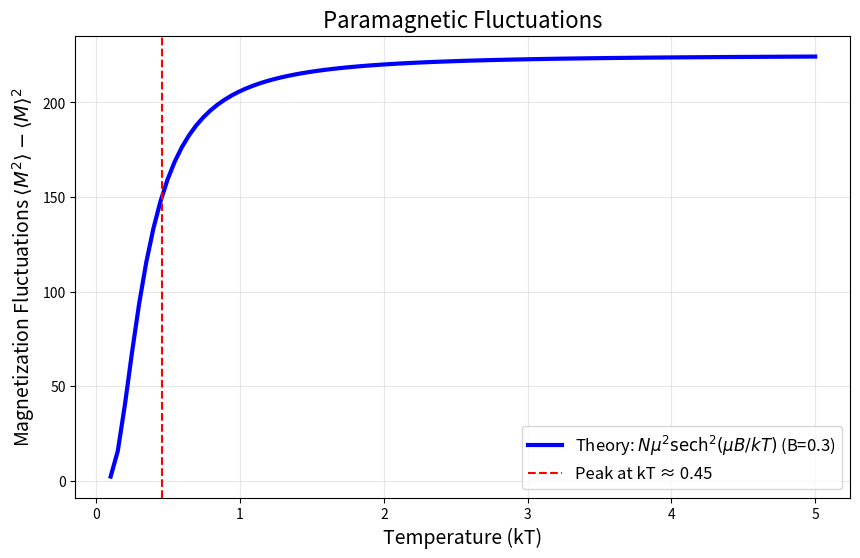

Python code for this plot:
import numpy as np
import matplotlib.pyplot as plt

# System parameters
N = 15 * 15  # Number of spins (L=15 grid)
mu = 1.0     # Magnetic moment
B = 0.3      # External field strength

# Temperature range
kT_values = np.linspace(0.1, 5.0, 100)

# Theoretical fluctuations
fluctuations = N * (mu**2) / (np.cosh(mu * B / kT_values))**2

# Plot
plt.figure(figsize=(10, 6))
plt.plot(kT_values, fluctuations, 'b-', linewidth=3, label=f'Theory: $Nμ^2 \mathrm{{sech}}^2(μB/kT)$ (B={B})')
plt.xlabel('Temperature (kT)', fontsize=14)
plt.ylabel('Magnetization Fluctuations $⟨M^2⟩ - ⟨M⟩^2$', fontsize=14)
plt.title('Paramagnetic Fluctuations', fontsize=16)
plt.grid(True, alpha=0.3)
plt.legend(fontsize=12)

# Highlight critical region
peak_kT = mu * B / 0.66  # Approximate peak location (sech² peaks near μB/kT ≈ 0.66)
plt.axvline(x=peak_kT, color='r', linestyle='--', label=f'Peak at kT ≈ {peak_kT:.2f}')
plt.legend(fontsize=12)
plt.savefig('paramagnetic_fluctuations.png', dpi=300, bbox_inches='tight')
